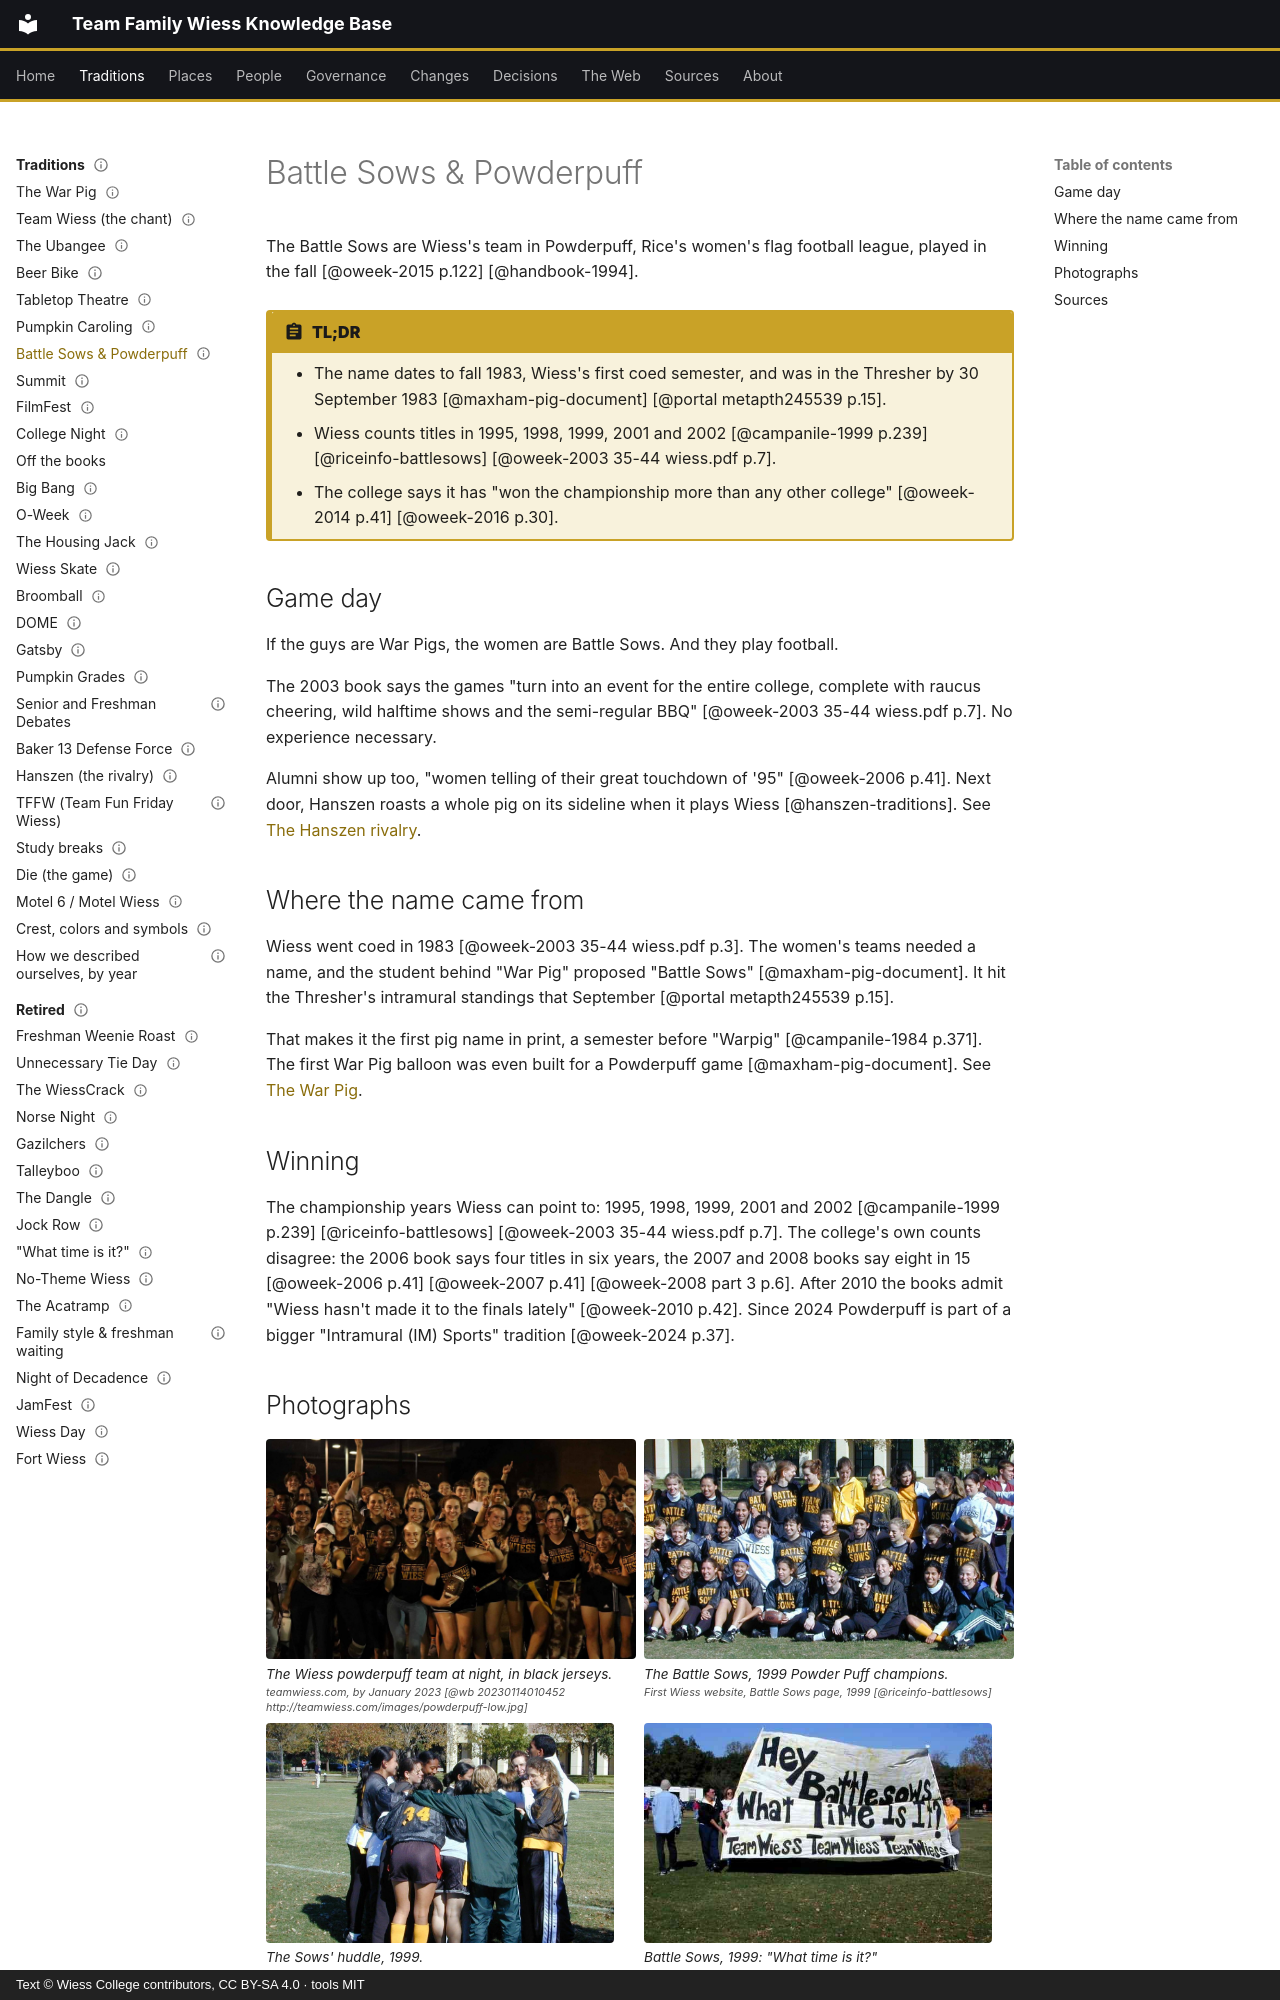

repository: Wiess-College/TFWKB · page: traditions/battle-sows-powderpuff/index.html · generator: mkdocs · copyright: Text © Wiess College contributors, CC BY-SA 4.0 · tools MIT

---
title: Battle Sows & Powderpuff
status: draft
last_reviewed: 2026-10-04
reviewed_by: unreviewed
---

# Battle Sows & Powderpuff

The Battle Sows are Wiess's team in Powderpuff, Rice's women's flag football league, played in the fall [@oweek-2015 p.122] [@handbook-1994].

!!! abstract "TL;DR"
    - The name dates to fall 1983, Wiess's first coed semester, and was in the Thresher by 30 September 1983 [@maxham-pig-document] [@portal metapth245539 p.15].
    - Wiess counts titles in 1995, 1998, 1999, 2001 and 2002 [@campanile-1999 p.239] [@riceinfo-battlesows] [@oweek-2003 35-44 wiess.pdf p.7].
    - The college says it has "won the championship more than any other college" [@oweek-2014 p.41] [@oweek-2016 p.30].

## Game day

If the guys are War Pigs, the women are Battle Sows. And they play football.

The 2003 book says the games "turn into an event for the entire college, complete with raucus cheering, wild halftime shows and the semi-regular BBQ" [@oweek-2003 35-44 wiess.pdf p.7]. No experience necessary.

Alumni show up too, "women telling of their great touchdown of '95" [@oweek-2006 p.41]. Next door, Hanszen roasts a whole pig on its sideline when it plays Wiess [@hanszen-traditions]. See [The Hanszen rivalry](hanszen-rivalry.md).

## Where the name came from

Wiess went coed in 1983 [@oweek-2003 35-44 wiess.pdf p.3]. The women's teams needed a name, and the student behind "War Pig" proposed "Battle Sows" [@maxham-pig-document]. It hit the Thresher's intramural standings that September [@portal metapth245539 p.15].

That makes it the first pig name in print, a semester before "Warpig" [@campanile-1984 p.371]. The first War Pig balloon was even built for a Powderpuff game [@maxham-pig-document]. See [The War Pig](warpig.md).

## Winning

The championship years Wiess can point to: 1995, 1998, 1999, 2001 and 2002 [@campanile-1999 p.239] [@riceinfo-battlesows] [@oweek-2003 35-44 wiess.pdf p.7]. The college's own counts disagree: the 2006 book says four titles in six years, the 2007 and 2008 books say eight in 15 [@oweek-2006 p.41] [@oweek-2007 p.41] [@oweek-2008 part 3 p.6]. After 2010 the books admit "Wiess hasn't made it to the finals lately" [@oweek-2010 p.42]. Since 2024 Powderpuff is part of a bigger "Intramural (IM) Sports" tradition [@oweek-2024 p.37].
